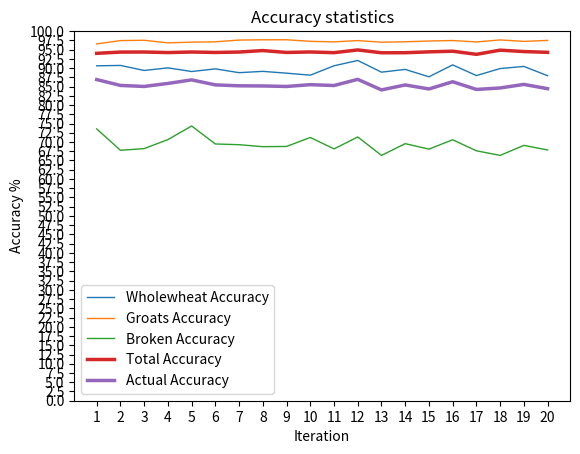

Write Python code to recreate this figure.
import matplotlib.pyplot as plt
import numpy as np

xpoints = np.array([1, 2, 3, 4, 5, 6, 7, 8, 9, 10, 11, 12, 13, 14, 15, 16, 17, 18, 19, 20])
ypoints = np.array([93.99, 94.33, 94.35, 94.20, 94.35, 94.23, 94.34, 94.74, 94.23, 94.36, 94.17, 94.91, 94.14, 94.16, 94.39, 94.57, 93.72, 94.85, 94.47, 94.26])

ypointsW = np.array([
    90.61338289962825,
    90.71686436307374,
    89.35762224352828,
    90.05847953216374,
    89.07103825136612,
    89.78743068391867,
    88.75631023405232,
    89.11189162067235,
    88.62244897959184,
    88.07915057915058,
    90.61895551257253,
    92.05896338563956,
    88.89400921658986,
    89.64123294593229,
    87.64267990074441,
    90.86268504338948,
    87.97709923664122,
    89.87217305801377,
    90.45155221072436,
    87.93187347931874
])
ypointsG = np.array([
    96.5382974183913,
    97.43868026915563,
    97.52310131773197,
    96.83112058132546,
    97.01369410988285,
    97.10605645382296,
    97.58339190138942,
    97.6504822977852,
    97.66036046121124,
    97.23669923995656,
    97.08912510220769,
    97.44152438045282,
    97.00032605151614,
    97.1141643215803,
    97.3255305184861,
    97.45655868004167,
    97.06819286215647,
    97.61773767605634,
    97.22191840752488,
    97.48763056624519
])

ypointsB = np.array([
    73.54577642893273,
    67.76071995764956,
    68.20936639118457,
    70.64765300059418,
    74.33439829605963,
    69.46697566628042,
    69.27110644992133,
    68.73479318734793,
    68.79756468797564,
    71.22969837587007,
    68.13559322033899,
    71.36337706788363,
    66.37410861217774,
    69.55223880597015,
    68.07511737089203,
    70.60570071258907,
    67.61734997029116,
    66.37410861217774,
    69.08536585365853,
    67.84268363215732
])
ypointsAccuracy = np.array([86.8991522489841, 85.30542152995963, 85.03002998414827, 85.8457510380278, 86.80637688576952, 85.45348760134068, 85.2036028617877, 85.16572236860183, 85.02679137625957, 85.51518273165907, 85.2812246117064, 86.95462161132532, 84.08948129342791, 85.43587869116091, 84.34777593004084, 86.30831481200674, 84.22088068969629, 84.62133978208261, 85.58627882396927, 84.4207292259071])



#Create the lines
plt.plot(xpoints, ypointsW, label='Wholewheat Accuracy', linewidth=1)
plt.plot(xpoints, ypointsG, label='Groats Accuracy', linewidth=1)
plt.plot(xpoints, ypointsB, label='Broken Accuracy', linewidth=1)
plt.plot(xpoints, ypoints, label='Total Accuracy', linewidth=2.5)
plt.plot(xpoints, ypointsAccuracy, label='Actual Accuracy', linewidth=2.5)

custom_ticks_x = np.linspace(1, 20, 20)
custom_ticks_y = np.linspace(0, 100, 41)  # Adjust the number of ticks as needed
plt.xticks(custom_ticks_x)
plt.yticks(custom_ticks_y)

plt.xlabel('Iteration')
plt.ylabel('Accuracy %')
plt.title('Accuracy statistics')

plt.legend()
plt.show()